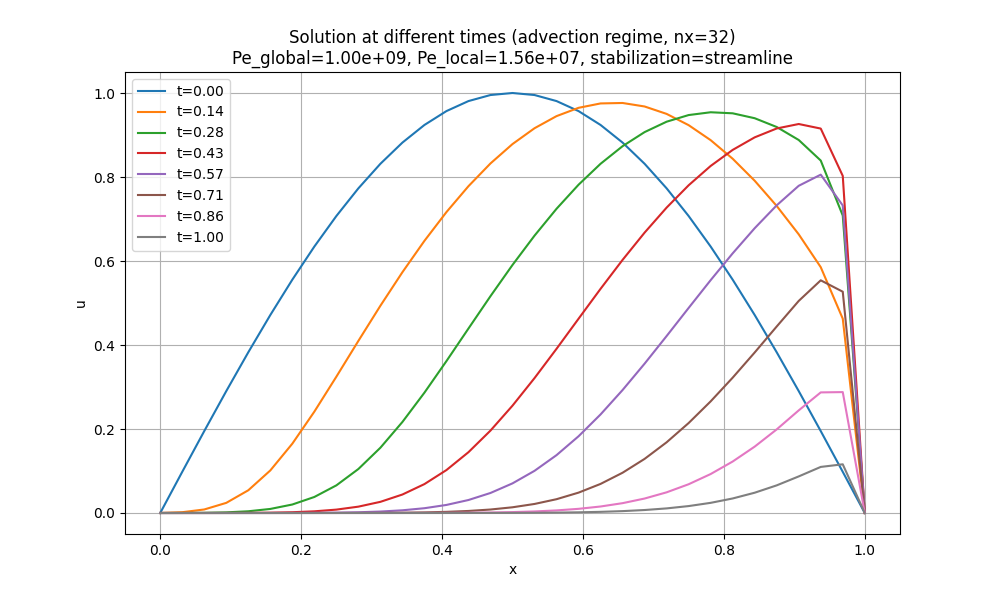

The table this chart was drawn from, first rows:
x, t_0.00, t_0.14, t_0.28, t_0.43, t_0.57, t_0.71, t_0.86, t_1.00
0.0, 1.0155051332802589e-16, 1.5149613125342104e-18, 9.487522985809805e-20, 5.4149482842308675e-21, 4.497918889657928e-22, 3.8081707945121577e-23, 2.621063099979544e-24, 1.947504087623734e-25
0.03125, 0.09802, 0.001901, 9.332376085063904e-05, 5.613010078154459e-06, 3.943933743101701e-07, 2.8638209585277997e-08, 2.2588866075579625e-09, 1.777933464447742e-10
0.0625, 0.1951, 0.008395, 0.0004521, 2.8214259629687434e-05, 2.021981110831262e-06, 1.4868961024047208e-07, 1.1829401808808316e-08, 9.370414126351766e-10
0.09375, 0.2903, 0.02413, 0.001508, 0.0001001, 7.41237491237442e-06, 5.568091935763481e-07, 4.4945827847328177e-08, 3.5989215860514083e-09
0.125, 0.3827, 0.05411, 0.004108, 0.0002968, 2.3030385008122163e-05, 1.7824448556763027e-06, 1.4684346120989383e-07, 1.1938024754239333e-08
0.1562, 0.4714, 0.1013, 0.009675, 0.0007773, 6.397780823728048e-05, 5.14478278254891e-06, 4.351028088152572e-07, 3.607135047507225e-08
0.1875, 0.5556, 0.1651, 0.02022, 0.001842, 0.0001628, 1.3712586943727972e-05, 1.197363941403488e-06, 1.0166494108788928e-07
0.2188, 0.6344, 0.2413, 0.03816, 0.004005, 0.0003843, 3.418648196431982e-05, 3.0995038299403065e-06, 2.706897641209387e-07
0.25, 0.7071, 0.3246, 0.0658, 0.008062, 0.0008489, 8.034623119010514e-05, 7.60545690551529e-06, 6.860756672868325e-07
0.2812, 0.773, 0.4098, 0.1048, 0.01513, 0.001764, 0.0001789, 1.777920361856585e-05, 1.6635079292747852e-06
0.3125, 0.8315, 0.4935, 0.1554, 0.02659, 0.003463, 0.0003791, 3.973603578222134e-05, 3.8718819992060515e-06
0.3438, 0.8819, 0.5733, 0.2168, 0.044, 0.006443, 0.0007659, 8.512853040971902e-05, 8.672633230662114e-06
0.375, 0.9239, 0.648, 0.2865, 0.06884, 0.0114, 0.001479, 0.0001752, 1.8730053994318357e-05
0.4062, 0.9569, 0.7165, 0.3617, 0.1023, 0.01921, 0.002737, 0.0003468, 3.906077230709667e-05
0.4375, 0.9808, 0.7781, 0.4393, 0.1448, 0.03093, 0.004859, 0.0006614, 7.875761262323489e-05
0.4688, 0.9952, 0.8323, 0.5163, 0.1962, 0.04768, 0.008288, 0.001217, 0.0001537
0.5, 1, 0.8784, 0.5906, 0.2556, 0.07055, 0.01361, 0.002162, 0.0002905
0.5312, 0.9952, 0.9161, 0.6604, 0.3212, 0.1004, 0.02153, 0.003712, 0.0005325
0.5625, 0.9808, 0.9449, 0.7243, 0.3909, 0.1378, 0.03287, 0.006168, 0.0009469
0.5938, 0.9569, 0.9647, 0.7816, 0.4625, 0.1827, 0.0485, 0.009925, 0.001635
0.625, 0.9239, 0.9752, 0.8315, 0.5338, 0.2347, 0.06927, 0.01548, 0.002742
0.6562, 0.8819, 0.9762, 0.8734, 0.6027, 0.2928, 0.09589, 0.02343, 0.004472
0.6875, 0.8315, 0.9679, 0.9069, 0.6676, 0.3556, 0.1289, 0.03445, 0.007096
0.7188, 0.773, 0.9502, 0.9317, 0.7271, 0.4213, 0.1684, 0.04923, 0.01096
0.75, 0.7071, 0.9234, 0.9475, 0.7803, 0.4882, 0.2142, 0.06847, 0.01649
0.7812, 0.6344, 0.8877, 0.9542, 0.8263, 0.5544, 0.2658, 0.09276, 0.02418
0.8125, 0.5556, 0.8435, 0.9516, 0.8645, 0.6182, 0.3222, 0.1226, 0.0346
0.8438, 0.4714, 0.7911, 0.9399, 0.8944, 0.6781, 0.3822, 0.158, 0.04831
0.875, 0.3827, 0.7311, 0.9191, 0.9155, 0.7326, 0.4441, 0.1991, 0.0658
0.9062, 0.2903, 0.6635, 0.8881, 0.9262, 0.7791, 0.5049, 0.2443, 0.08712
0.9375, 0.1951, 0.5853, 0.8392, 0.9153, 0.8056, 0.554, 0.2871, 0.1097
0.9688, 0.09802, 0.4626, 0.7082, 0.8027, 0.7322, 0.5269, 0.2879, 0.1159
1.0, 2.2050298025214994e-16, 2.1762059618052065e-16, 4.3447837770749217e-16, 4.3094918550661405e-16, 2.9244305041856725e-16, 2.8006299076719066e-16, 1.839835538967396e-16, 8.422376809609733e-17
